Run: headless pygame with SDL's dummy video driver; simulated clock (each Clock.tick advances the game by its frame time, no real sleeping); random seed 0; keys injected as events and as key.get_pressed() state; no mouse input.
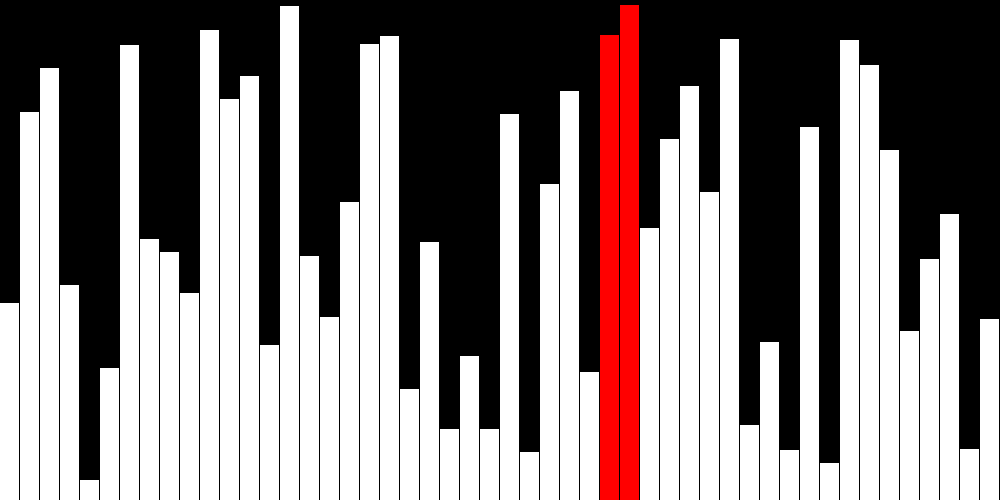
Frame 1 of 2 · flips 1–60 · no input
Frame 2 of 2 · flips 61–180 · tapped SPACE, RETURN · held RIGHT (→), D (game ended) · screen unchanged from frame 1, image omitted

The pygame program that drew these frames:

import pygame
import random

WIDTH = 1000
HEIGHT = 500
SCREEN_SIZE = (WIDTH, HEIGHT)
screen = pygame.display.set_mode(SCREEN_SIZE)
pygame.display.set_caption('Bubble Sort Visualiser')
fps = 100

# number of collumn
collumns = 50
colWidth = WIDTH / collumns

array = []
for i in range(collumns):
	array.append(random.randint(1, HEIGHT + 1))

rects = []
colors = []
listrect = []
listcolor = []

for i in range(collumns):
	rects.append(pygame.Rect(colWidth * i, HEIGHT + 1 - array[i], colWidth - 1, array[i]))
	colors.append((255, 255, 255))

listrect.append(rects)
listcolor.append(colors)

pygame.init()

clock = pygame.time.Clock()
running = True

def bubblesort(array, listrect, listcolor):
	count = 0
	for i in range(len(array) - 1):
		rects = []
		colors = []
		for j in range(len(array) - i - 1):
			if array[j] > array[j + 1]:
				array[j], array[j + 1] = array[j + 1], array[j]
				for k in range(collumns):
					rects.append(pygame.Rect(colWidth * k, HEIGHT + 1 - array[k], colWidth - 1, array[k]))
					if k == j or k == j + 1:
						colors.append((255, 0, 0))
					elif k > len(array) - 1 - count and k < len(array) + count:
						colors.append((0, 255, 0))
					else:
						colors.append((255, 255, 255))
				listrect.append(rects)
				listcolor.append(colors)
			rects = []
			colors = []
			for k in range(collumns):
				rects.append(pygame.Rect(colWidth * k, HEIGHT + 1 - array[k], colWidth - 1, array[k]))
				if k == j or k == j + 1:
					colors.append((255, 0, 0))
				elif k > len(array) - 1 - count and k < len(array) + count:
					colors.append((0, 255, 0))
				else:
					colors.append((255, 255 ,255))
			listrect.append(rects)
			listcolor.append(colors)
		count += 1
	rects = []
	colors = []
	for i in range(collumns):
		rects.append(pygame.Rect(colWidth * i, HEIGHT + 1 - array[i], colWidth - 1, array[i]))
		colors.append((0, 255, 0))
	listrect.append(rects)
	listcolor.append(colors)

bubblesort(array, listrect, listcolor)

count = 0

def draw(index, listrect, listcolor):
	screen.fill((0, 0, 0))
	for i in range(collumns):
		pygame.draw.rect(screen, listcolor[index][i], listrect[index][i])

while running:
	if count == len(listrect):
		count = len(listrect) - 1
		print('done')
	for event in pygame.event.get():
		if event.type == pygame.QUIT:
			running = False
		if event.type == pygame.KEYDOWN:
			if event.key == pygame.K_SPACE:
				running = False
	draw(count, listrect, listcolor)
	count += 1
	clock.tick(fps)
	pygame.display.update()
	
pygame.quit()
